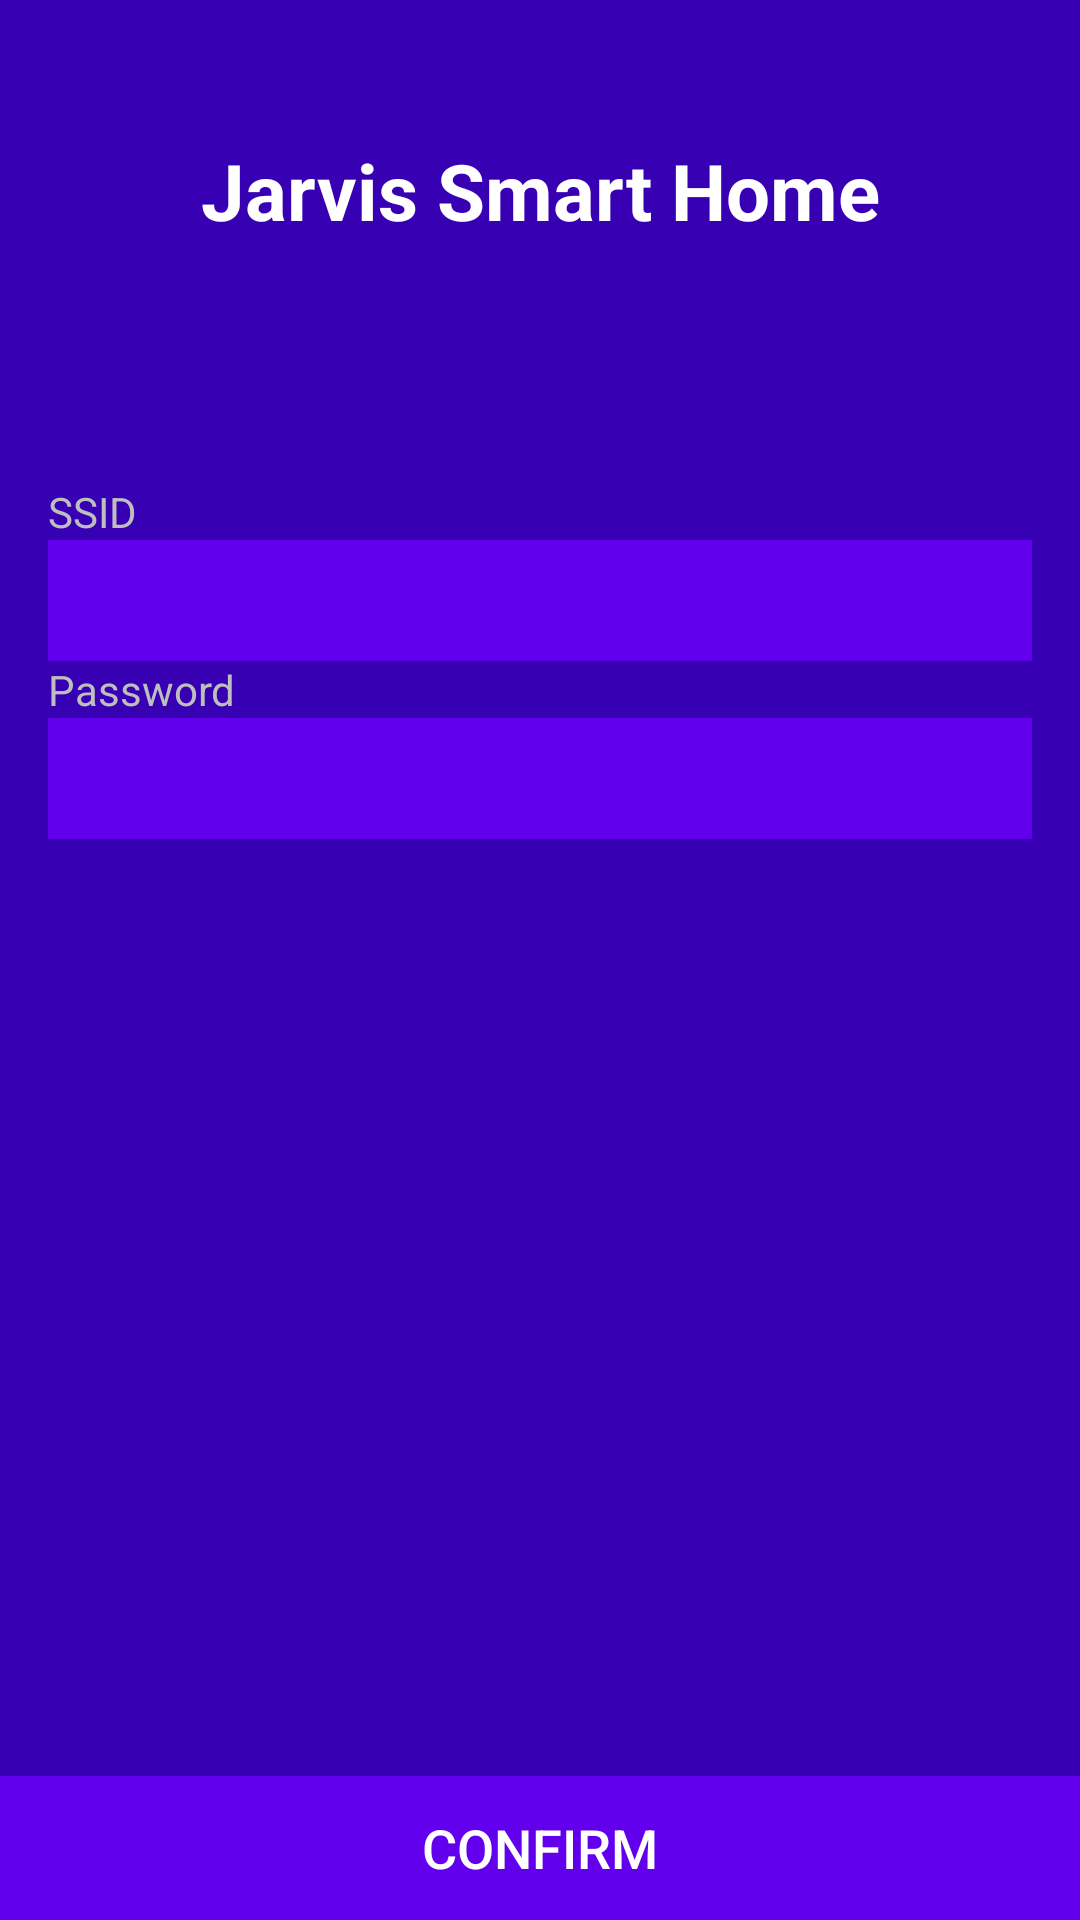

Produce the Android XML layout that renders to this screen, including the resource entries it uses.
<!-- AndroidManifest.xml: application theme AppTheme -->
<!-- res/layout/fragment_main.xml -->
<?xml version="1.0" encoding="utf-8"?>
<RelativeLayout xmlns:android="http://schemas.android.com/apk/res/android"
    android:layout_width="match_parent"
    android:layout_height="match_parent"
    android:layout_alignParentStart="true"
    android:layout_alignParentTop="true"
    android:background="@color/colorPrimaryDark">

    <LinearLayout
        android:id="@+id/main_spinner_layout"
        android:layout_width="fill_parent"
        android:layout_height="fill_parent"
        android:gravity="center"
        android:orientation="vertical"
        android:visibility="gone">

        <ProgressBar
            android:id="@+id/main_spinner"
            android:layout_width="wrap_content"
            android:layout_height="wrap_content"/>

    </LinearLayout>

    <LinearLayout
        android:layout_width="match_parent"
        android:layout_height="wrap_content"
        android:layout_alignParentStart="true"
        android:layout_alignParentTop="true"
        android:orientation="vertical">

        <LinearLayout
            android:layout_width="match_parent"
            android:layout_height="wrap_content"
            android:orientation="vertical"
            android:padding="26dp">

            <ImageView
                android:id="@+id/title_image_view"
                android:layout_width="match_parent"
                android:layout_height="wrap_content"
                android:layout_marginBottom="20dp"
                android:src="@drawable/ic_wifi_white_48dp" />

            <TextView
                android:id="@+id/title_text_view"
                android:layout_width="match_parent"
                android:layout_height="wrap_content"
                android:text="@string/app_name"
                android:textAlignment="center"
                android:textColor="@android:color/primary_text_dark"
                android:textSize="26sp"
                android:textStyle="bold" />

        </LinearLayout>

        <LinearLayout
            android:layout_width="match_parent"
            android:layout_height="wrap_content"
            android:layout_marginTop="38dp"
            android:orientation="vertical"
            android:padding="16dp">

            <TextView
                android:id="@+id/ssid_label"
                android:layout_width="match_parent"
                android:layout_height="wrap_content"
                android:text="SSID"
                android:textColor="@android:color/secondary_text_dark"
                android:textSize="14sp" />

            <EditText
                android:id="@+id/ssid_edit_text"
                android:layout_width="match_parent"
                android:layout_height="wrap_content"
                android:background="@color/colorPrimary"
                android:cursorVisible="false"
                android:ems="10"
                android:focusableInTouchMode="false"
                android:inputType="textPersonName"
                android:labelFor="@id/ssid_label"
                android:onClick="chooseNetwork"
                android:textColor="@android:color/primary_text_dark"
                android:textSize="30sp" />

            <TextView
                android:id="@+id/password_label"
                android:layout_width="match_parent"
                android:layout_height="wrap_content"
                android:text="Password"
                android:textColor="@android:color/secondary_text_dark"
                android:textSize="14sp" />

            <EditText
                android:id="@+id/password_edit_text"
                android:layout_width="match_parent"
                android:layout_height="wrap_content"
                android:background="@color/colorPrimary"
                android:ems="10"
                android:inputType="textPassword"
                android:labelFor="@id/password_label"
                android:textColor="@android:color/primary_text_dark"
                android:textSize="30sp" />

        </LinearLayout>

    </LinearLayout>

    <Button
        android:id="@+id/confirm_button"
        android:layout_width="match_parent"
        android:layout_height="wrap_content"
        android:background="@color/colorPrimary"
        android:text="@string/confirm_button_text"
        android:textColor="@android:color/primary_text_dark"
        android:textSize="18sp"
        android:layout_alignParentBottom="true"
        android:layout_alignParentStart="true"/>

</RelativeLayout>
<!-- resources referenced by this layout -->
<resources>
  <string name="app_name">Jarvis Smart Home</string>
  <string name="confirm_button_text">Confirm</string>
  <style name="AppTheme" parent="Theme.AppCompat.Light.DarkActionBar">
          
          <item name="colorPrimary">@color/indigo_500</item>
          <item name="colorPrimaryDark">@color/indigo_700</item>
          <item name="colorAccent">@color/pink_A200</item>
          <item name="android:colorBackground">@color/indigo_700</item>
      </style>
  <color name="indigo_500">#3F51B5</color>
  <color name="indigo_700">#303F9F</color>
  <color name="pink_A200">#FF4081</color>
  <!-- not gathered from this repository: default colours our renderer supplied (Android Studio template values) -->
  <color name="colorPrimary">#FF6200EE</color>
  <color name="colorPrimaryDark">#FF3700B3</color>
</resources>
